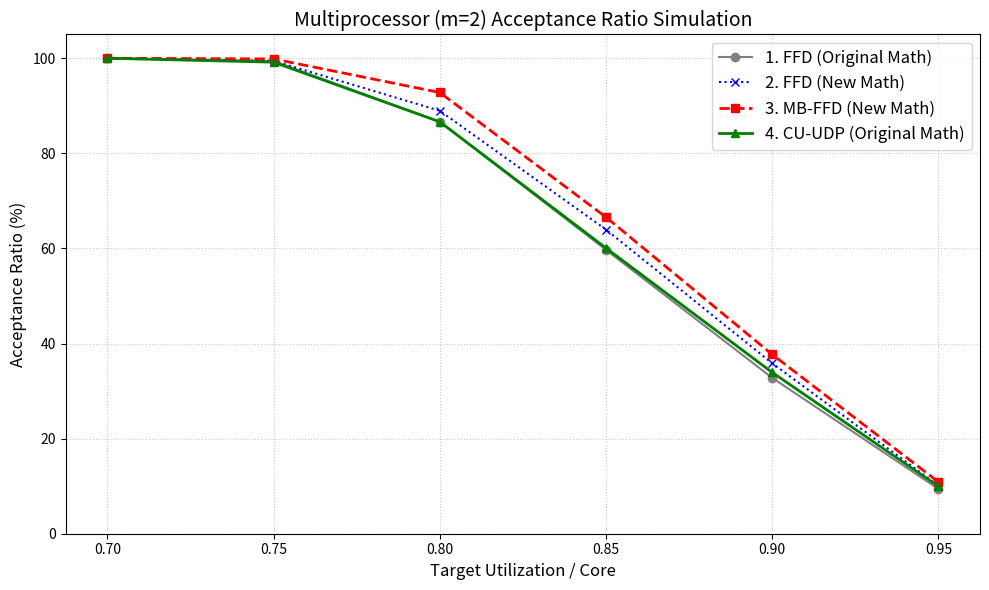

Python code for this plot:
import random
import matplotlib.pyplot as plt

# ============================================================
# 1. 스케줄러빌리티 수식 (버그 수정 반영됨)
# ============================================================
def compute_x_max(U_LC_A: float, U_LC_D: float, U_HC_H: float):
    denom = U_LC_A - U_LC_D
    if denom <= 0.0:
        if U_HC_H + U_LC_D <= 1.0: return 1.0
        return None
    numer = 1.0 - U_HC_H - U_LC_D
    if numer <= 0.0:
        return None
    x_max = numer / denom
    if x_max > 1.0:
        x_max = 1.0
    return x_max

def is_schedulable_original(U_LC_A, U_HC_L, U_LC_D, U_HC_H, hc_tasks, lc_tasks):
    x = compute_x_max(U_LC_A, U_LC_D, U_HC_H)
    if x is None: return False
    lo_util = (U_HC_L / x) + U_LC_A
    return lo_util <= 1.0

def is_schedulable_new(U_LC_A, U_HC_L, U_LC_D, U_HC_H, hc_tasks, lc_tasks):
    x = compute_x_max(U_LC_A, U_LC_D, U_HC_H)
    if x is None: return False
    lo_sum = U_LC_A
    for (u_l, u_h) in hc_tasks:
        if u_l / x >= u_h:
            lo_sum += u_h # HI-only
        else:
            lo_sum += u_l / x
    return lo_sum <= 1.0


# ============================================================
# 2. 프로세서 (코어) 클래스
# ============================================================
class Processor:
    def __init__(self, sched_func):
        self.U_LC_A = 0.0    
        self.U_HC_L = 0.0    
        self.U_LC_D = 0.0    
        self.U_HC_H = 0.0    
        self.hc_tasks = []   
        self.lc_tasks = []   
        self.tasks = []
        self._sched_func = sched_func

    @property
    def U_LO(self) -> float:
        return self.U_LC_A + self.U_HC_L

    @property
    def U_HI(self) -> float:
        return self.U_LC_D + self.U_HC_H

    def try_add(self, task: dict) -> bool:
        if task["crit"] == "HC":
            new_U_LC_A = self.U_LC_A
            new_U_HC_L = self.U_HC_L + task["u_LO"]
            new_U_LC_D = self.U_LC_D
            new_U_HC_H = self.U_HC_H + task["u_HI"]
            new_hc = self.hc_tasks + [(task["u_LO"], task["u_HI"])]
            new_lc = self.lc_tasks
        else:
            new_U_LC_A = self.U_LC_A + task["u_LO"]
            new_U_HC_L = self.U_HC_L
            new_U_LC_D = self.U_LC_D + task["u_HI"]
            new_U_HC_H = self.U_HC_H
            new_hc = self.hc_tasks
            new_lc = self.lc_tasks + [(task["u_LO"], task["u_HI"])]

        return self._sched_func(new_U_LC_A, new_U_HC_L, new_U_LC_D, new_U_HC_H, new_hc, new_lc)

    def add(self, task: dict):
        if task["crit"] == "HC":
            self.U_HC_L += task["u_LO"]
            self.U_HC_H += task["u_HI"]
            self.hc_tasks.append((task["u_LO"], task["u_HI"]))
        else:
            self.U_LC_A += task["u_LO"]
            self.U_LC_D += task["u_HI"]
            self.lc_tasks.append((task["u_LO"], task["u_HI"]))
        self.tasks.append(task)


# ============================================================
# 3. 파티셔닝 알고리즘 비교군
# ============================================================

def partition_ffd_original(tasks, m):
    # 1. 기존 방식 (FFD + Original Formula)
    sorted_tasks = sorted(tasks, key=lambda t: max(t["u_LO"], t["u_HI"]), reverse=True)
    procs = [Processor(is_schedulable_original) for _ in range(m)]
    for task in sorted_tasks:
        placed = False
        for p in procs:
            if p.try_add(task):
                p.add(task)
                placed = True
                break
        if not placed: return False
    return True

def partition_ffd_new(tasks, m):
    # 2. 실패했던 방식 (FFD + New Formula)
    sorted_tasks = sorted(tasks, key=lambda t: max(t["u_LO"], t["u_HI"]), reverse=True)
    procs = [Processor(is_schedulable_new) for _ in range(m)]
    for task in sorted_tasks:
        placed = False
        for p in procs:
            if p.try_add(task):
                p.add(task)
                placed = True
                break
        if not placed: return False
    return True

def partition_mb_new(tasks, m):
    # 3. Mode-Balanced Fit (MB-FFD + New Formula)
    sorted_tasks = sorted(tasks, key=lambda t: max(t["u_LO"], t["u_HI"]), reverse=True)
    procs = [Processor(is_schedulable_new) for _ in range(m)]
    
    for task in sorted_tasks:
        placed = False
        if task["crit"] == "HC":
            sorted_procs = sorted(procs, key=lambda p: p.U_HI - p.U_LO)
        else:
            sorted_procs = sorted(procs, key=lambda p: p.U_LO - p.U_HI)
            
        for p in sorted_procs:
            if p.try_add(task):
                p.add(task)
                placed = True
                break
        if not placed: return False
    return True

def partition_cu_udp_original(tasks, m):
    # 4. CU-UDP (Criticality-Unaware Utilization Difference Based Partitioning + Original Formula)
    sorted_tasks = sorted(tasks, key=lambda t: t["u_HI"] if t["crit"] == "HC" else t["u_LO"], reverse=True)
    
    procs = [Processor(is_schedulable_original) for _ in range(m)]
    
    for task in sorted_tasks:
        placed = False
        
        if task["crit"] == "HC":
            sorted_procs = sorted(procs, key=lambda p: p.U_HC_H - p.U_HC_L)
        else:
            sorted_procs = procs
            
        for p in sorted_procs:
            if p.try_add(task):
                p.add(task)
                placed = True
                break
        if not placed: return False
    return True


# ============================================================
# 4. 멀티프로세서 워크로드 자동 생성 및 시뮬레이션
# ============================================================

def generate_multiprocessor_workload(m, target_util_per_core):
    target_util = m * target_util_per_core
    
    while True:
        # 태스크 수를 4m ~ 6m 사이로 설정. 파티셔닝의 난이도를 적절히 유지.
        n = random.randint(4 * m, 6 * m)
        
        tasks = []
        u_lo_sum = 0.0
        u_hi_sum = 0.0
        
        for _ in range(n):
            is_hc = random.random() < 0.5
            # 임의의 base 생성
            u_base = random.uniform(0.05, 0.3) 
            
            if is_hc:
                u_hi_raw = u_base
                u_lo_raw = u_hi_raw / random.uniform(1.0, 3.0)
            else:
                u_lo_raw = u_base
                u_hi_raw = random.uniform(0.001, u_lo_raw / 2.0)
                
            tasks.append({"crit": "HC" if is_hc else "LC", "u_LO": u_lo_raw, "u_HI": u_hi_raw})
            u_lo_sum += u_lo_raw
            u_hi_sum += u_hi_raw
        
        # 시스템 전체의 실제 모드별 이용률 중 최대값 찾기 (Mixed-Criticality 시스템 부하의 핵심)
        sys_max = max(u_lo_sum, u_hi_sum)
        
        # 목표 이용률에 정확히 도달하도록 모든 태스크를 동일한 비율로 스케일링
        scale_factor = target_util / sys_max
        
        valid = True
        for t in tasks:
            t["u_LO"] *= scale_factor
            t["u_HI"] *= scale_factor
            
            # 스케일링 후 단일 태스크가 너무 크면(예: 0.85 초과)
            # 모드 밸런싱이 개입하기도 전에 물리적 코어 공간 부족으로 무조건 실패하므로 폐기 후 재시도
            if t["u_LO"] > 0.85 or t["u_HI"] > 0.85:
                valid = False
                break
                
        if valid:
            return tasks

def run_multiprocessor_comparison():
    m = 2 # 4 코어 시스템 가정
    # m = 4 # 4 코어 시스템 가정
    # m = 8 # 4 코어 시스템 가정
    targets = [0.70, 0.75, 0.80, 0.85, 0.90, 0.95]
    
    rates_orig = []
    rates_ffd_new = []
    rates_mb_new = []
    rates_cu_udp_orig = []
    
    print("=" * 110)
    print(f"Multiprocessor (m={m}) Partitioning Comparison (Scaled to Exact Bound)")
    print("=" * 110)
    print(f"{'Target/Core':<12} | {'1. FFD(Orig)':<14} | {'2. FFD(New)':<14} | {'3. MB-FFD(New)':<16} | {'4. CU-UDP(Orig)':<16}")
    print("-" * 110)
    
    for target in targets:
        num_tests = 5000
        acc_orig = 0
        acc_ffd_new = 0
        acc_mb_new = 0
        acc_cu_udp_orig = 0
        
        for _ in range(num_tests):
            tasks = generate_multiprocessor_workload(m, target)
            
            if partition_ffd_original(tasks, m): acc_orig += 1
            if partition_ffd_new(tasks, m): acc_ffd_new += 1
            if partition_mb_new(tasks, m): acc_mb_new += 1
            if partition_cu_udp_original(tasks, m): acc_cu_udp_orig += 1
                
        r_orig = (acc_orig / num_tests) * 100
        r_ffd_new = (acc_ffd_new / num_tests) * 100
        r_mb_new = (acc_mb_new / num_tests) * 100
        r_cu_udp_orig = (acc_cu_udp_orig / num_tests) * 100
        
        rates_orig.append(r_orig)
        rates_ffd_new.append(r_ffd_new)
        rates_mb_new.append(r_mb_new)
        rates_cu_udp_orig.append(r_cu_udp_orig)
        
        print(f"{target:<12.2f} | {acc_orig:<5} ({r_orig:>5.2f}%) | {acc_ffd_new:<5} ({r_ffd_new:>5.2f}%) | {acc_mb_new:<5} ({r_mb_new:>5.2f}%)    | {acc_cu_udp_orig:<5} ({r_cu_udp_orig:>5.2f}%)")

    # 시각화
    plt.figure(figsize=(10, 6))
    plt.plot(targets, rates_orig, marker='o', linestyle='-', color='gray', label='1. FFD (Original Math)')
    plt.plot(targets, rates_ffd_new, marker='x', linestyle=':', color='blue', label='2. FFD (New Math)')
    plt.plot(targets, rates_mb_new, marker='s', linestyle='--', color='red', linewidth=2, label='3. MB-FFD (New Math)')
    plt.plot(targets, rates_cu_udp_orig, marker='^', linestyle='-', color='green', linewidth=2, label='4. CU-UDP (Original Math)')

    plt.title(f'Multiprocessor (m={m}) Acceptance Ratio Simulation', fontsize=14)
    plt.xlabel('Target Utilization / Core', fontsize=12)
    plt.ylabel('Acceptance Ratio (%)', fontsize=12)
    plt.legend(fontsize=12)
    plt.grid(True, linestyle=':', alpha=0.7)
    plt.xticks(targets)
    plt.ylim(0, 105)
    plt.tight_layout()
    plt.show()

if __name__ == "__main__":
    run_multiprocessor_comparison()
